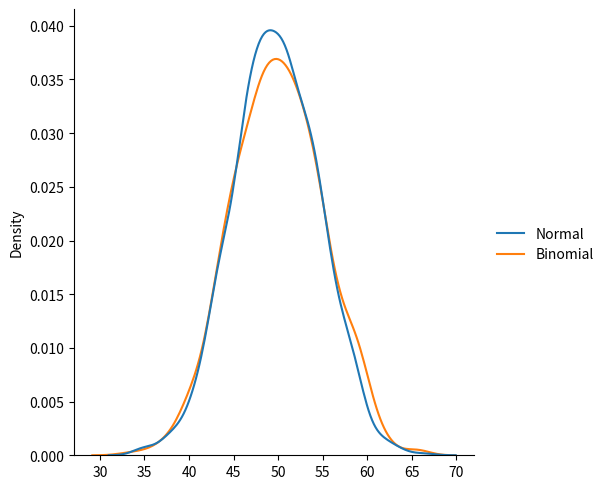

This figure's Python source:
from numpy import random
import matplotlib.pyplot as plt
import seaborn as sns

# given 10 trials for a coin toss, generate 10 data points.
x = random.binomial(n=10, p=0.5, size=10)
print(x)

# Example Array: [4 2 6 5 3 5 6 6 6 4]
# Each integer in the array is 10 coin flips. This first integer in 
# this array turned out to be 4 times the coin landed on heads, the 
# second integer being that it landed on heads 2 out of ten times, 
# the third being 6 out of 10, and so on.


# binomial visualization
# sns.displot(random.binomial(n=10, p=0.5, size=1000))
# plt.show()


# This generates random data from different distributions
data = {
  "Normal": random.normal(loc=50, scale=5, size=(1000)),
  "Binomial": random.binomial(n=100, p=0.5, size=1000),
}

sns.displot(data, kind='kde')
plt.show()


# Binomial Distribution is a Discrete Distribution.
# It describes the outcome of binary scenarios, e.g. toss of a coin, 
# it will either be head or tails.

# It has three parameters:
#   n - number of trials.
#   p - probability of occurrence of each trial (e.g. for toss of a coin 0.5 each).
#   size - The shape of the returned array.

# Discrete Distribution:The distribution is defined at separate set of events, 
# e.g. a coin toss's result is discrete as it can be only head or tails whereas 
# height of people is continuous as it can be 170, 170.1, 170.11 and so on.